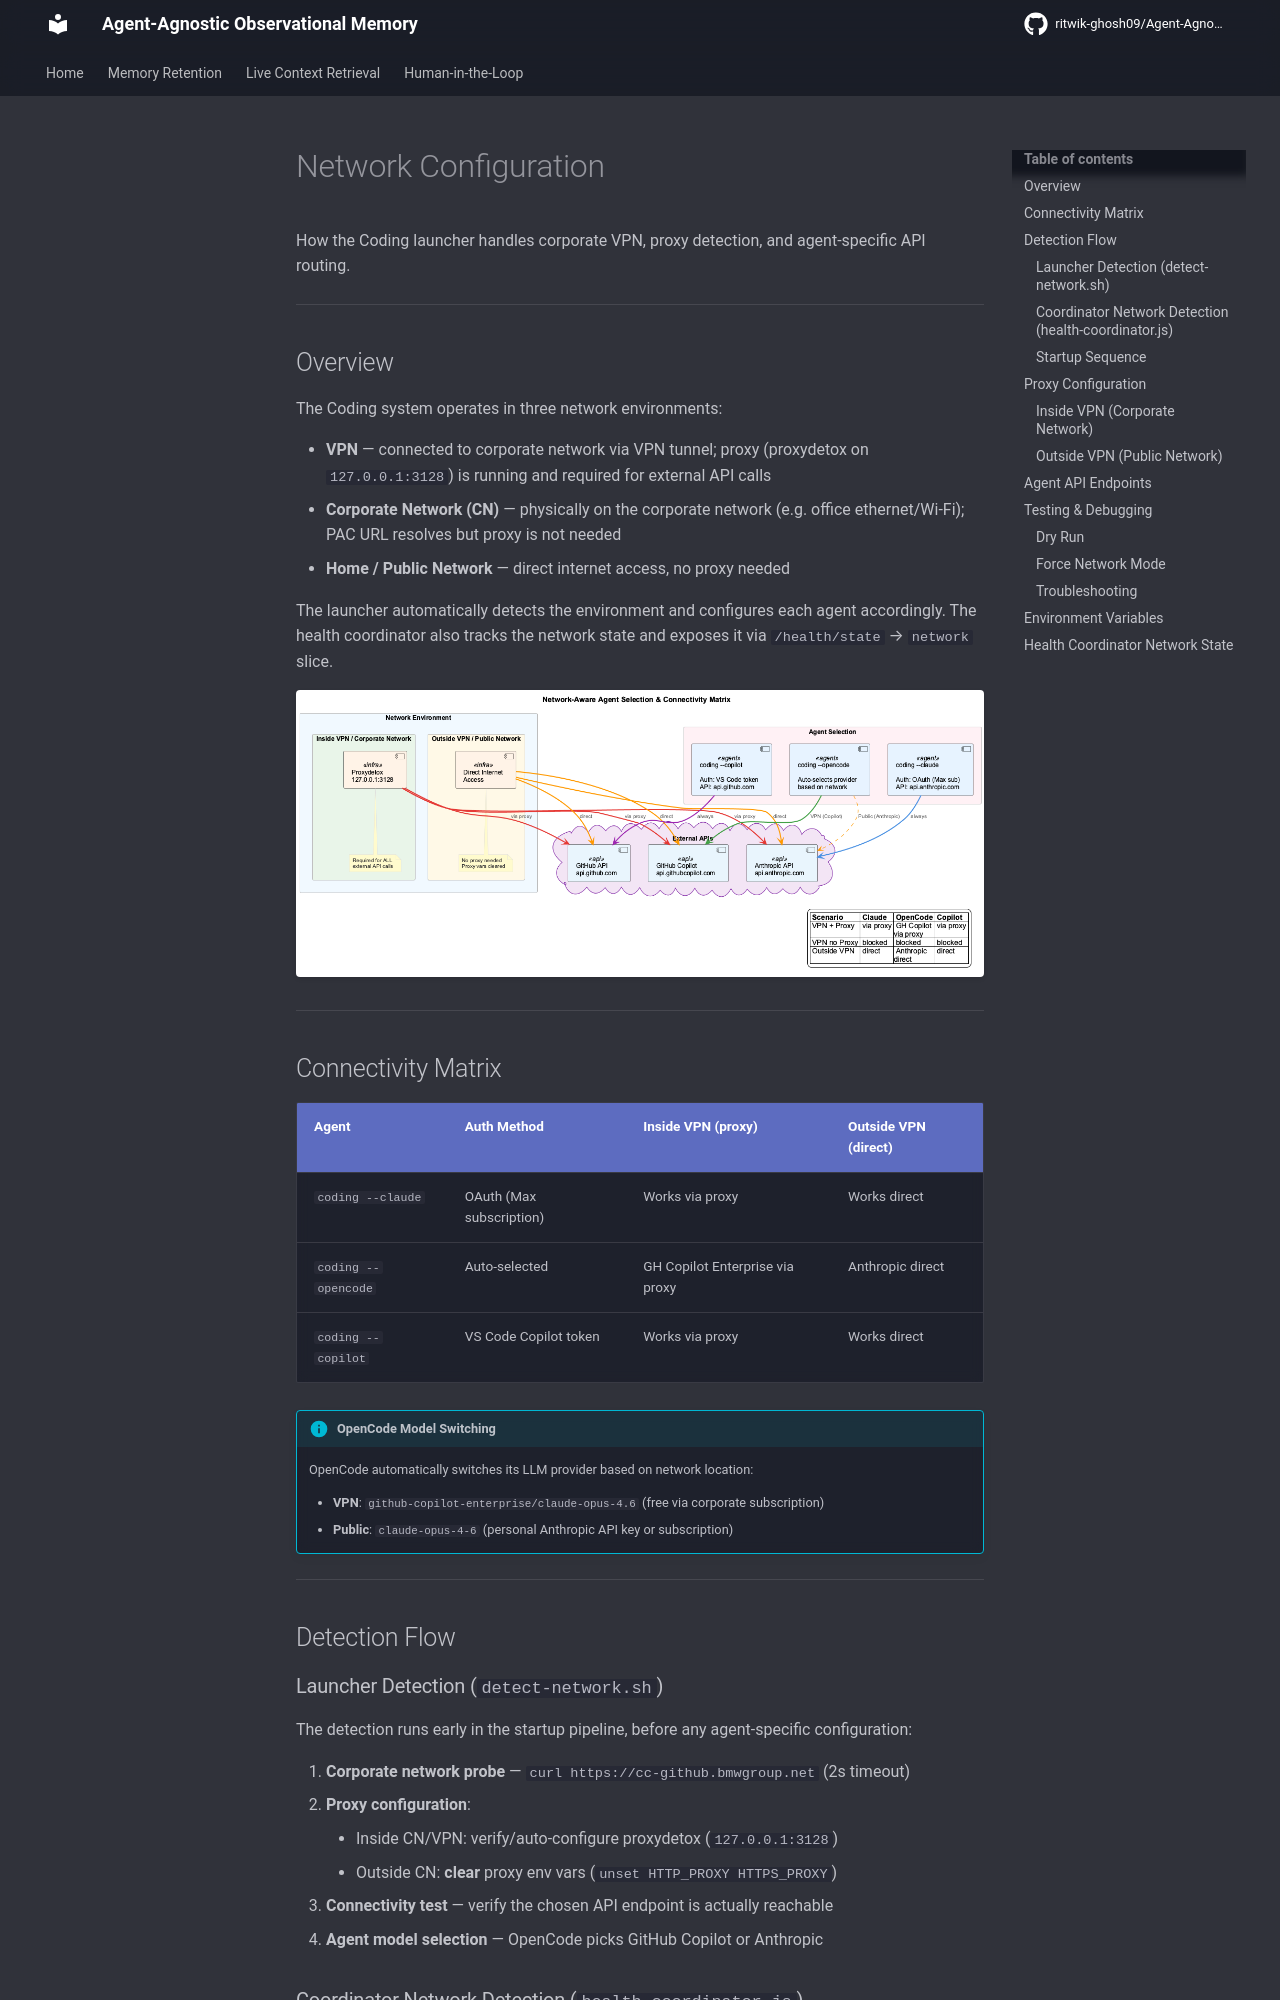

repository: ritwik-ghosh09/Agent-Agnostic-Observational-Memory · page: guides/network-configuration/index.html · generator: mkdocs

# Network Configuration

How the Coding launcher handles corporate VPN, proxy detection, and agent-specific API routing.

---

## Overview

The Coding system operates in three network environments:

- **VPN** — connected to corporate network via VPN tunnel; proxy (proxydetox on `127.0.0.1:3128`) is running and required for external API calls
- **Corporate Network (CN)** — physically on the corporate network (e.g. office ethernet/Wi-Fi); PAC URL resolves but proxy is not needed
- **Home / Public Network** — direct internet access, no proxy needed

The launcher automatically detects the environment and configures each agent accordingly. The health coordinator also tracks the network state and exposes it via `/health/state` → `network` slice.

![Network-Aware Agent Selection](../images/network-aware-agent-selection.png)

---

## Connectivity Matrix

| Agent | Auth Method | Inside VPN (proxy) | Outside VPN (direct) |
|---|---|---|---|
| `coding --claude` | OAuth (Max subscription) | Works via proxy | Works direct |
| `coding --opencode` | Auto-selected | GH Copilot Enterprise via proxy | Anthropic direct |
| `coding --copilot` | VS Code Copilot token | Works via proxy | Works direct |

!!! info "OpenCode Model Switching"
    OpenCode automatically switches its LLM provider based on network location:

    - **VPN**: `github-copilot-enterprise/claude-opus-4.6` (free via corporate subscription)
    - **Public**: `claude-opus-4-6` (personal Anthropic API key or subscription)

---

## Detection Flow
